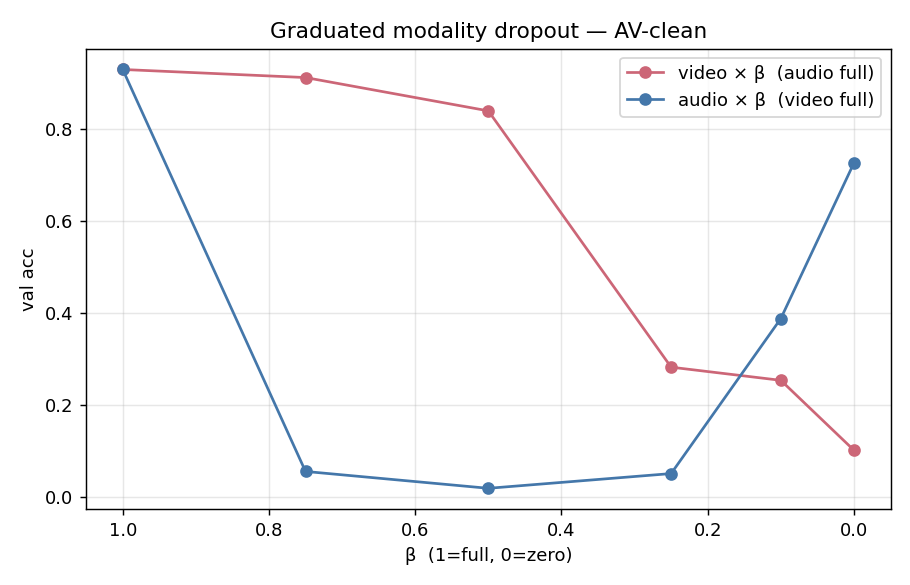

Source data for this figure (header and first rows):
beta, AV_video_scaled_acc, AV_audio_scaled_acc
1, 0.9298, 0.9298
0.7500, 0.9123, 0.05587
0.5000, 0.8398, 0.01926
0.2500, 0.2826, 0.0513
0.1000, 0.254, 0.3883
0.0000, 0.102, 0.7265
